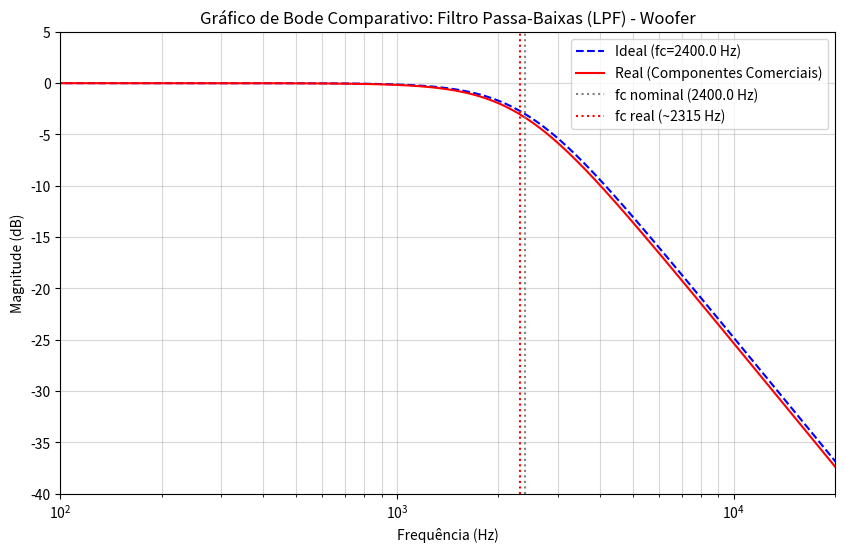
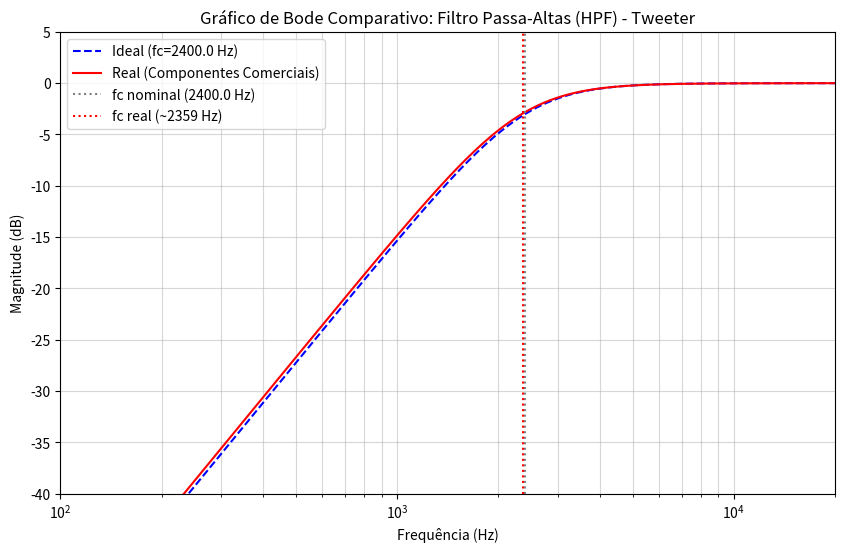

These charts were generated, in order, by the following Python code:
import numpy as np
import matplotlib.pyplot as plt
import math

# Tabelas de Valores Comerciais Padrão
CAPACITORES_COMERCIAIS_uF = [
    1.0, 1.2, 1.5, 1.8, 2.2, 2.7, 3.3, 3.9, 4.7, 5.6, 6.8, 8.2, 10,
    12, 15, 18, 22, 27, 33, 39, 47, 56, 68, 82, 100
]

INDUTORES_COMERCIAIS_mH = [
    0.10, 0.12, 0.15, 0.18, 0.22, 0.27, 0.33, 0.39, 0.47, 0.56, 0.68,
    0.82, 1.0, 1.2, 1.5, 1.8, 2.2, 2.7, 3.3, 3.9, 4.7, 5.6, 6.8, 8.2,
    10, 12, 15
]

def calcular_componentes_ideais(fc, R):
    L_ideal = (R * math.sqrt(2)) / (2 * math.pi * fc)
    C_ideal = 1 / (2 * math.pi * fc * R * math.sqrt(2))
    return L_ideal, C_ideal

def encontrar_mais_proximo(valor_ideal, lista_comercial):
    return min(lista_comercial, key=lambda x: abs(x - valor_ideal))

def plotar_grafico_bode(fc, R, L_ideal, C_ideal, L_real, C_real, tipo_filtro='LPF'):
    freq = np.logspace(1, 5, 500) # De 10 Hz a 100 kHz
    omega = 2 * np.pi * freq

    # Resposta Ideal de Butterworth
    if tipo_filtro == 'LPF':
        mag_ideal = 20 * np.log10(1 / np.sqrt(1 + (freq / fc)**4))
        # Função de Transferência Real (LPF: 1 / (s^2*LC + s*L/R + 1))
        H_real = 1 / (1 - omega**2 * L_real * C_real + 1j * omega * L_real / R)
        titulo = 'Filtro Passa-Baixas (LPF) - Woofer'
    elif tipo_filtro == 'HPF':
        mag_ideal = 20 * np.log10(1 / np.sqrt(1 + (fc / freq)**4))
        # Função de Transferência Real (HPF: s^2 / (s^2 + s/(RC) + 1/(LC)))
        H_real = (-omega**2) / (1/(L_real*C_real) - omega**2 + 1j * omega / (R * C_real))
        titulo = 'Filtro Passa-Altas (HPF) - Tweeter'
    else:
        return

    mag_real = 20 * np.log10(np.abs(H_real))

    # Plotagem
    plt.figure(figsize=(10, 6))
    plt.semilogx(freq, mag_ideal, 'b--', label=f'Ideal (fc={fc} Hz)')
    plt.semilogx(freq, mag_real, 'r-', label='Real (Componentes Comerciais)')
    plt.axvline(x=fc, color='gray', linestyle=':', label=f'fc nominal ({fc} Hz)')
    
    # Calcula e marca a nova fc real
    fc_real_idx = np.argmin(np.abs(mag_real - (-3)))
    fc_real = freq[fc_real_idx]
    plt.axvline(x=fc_real, color='red', linestyle=':', label=f'fc real (~{int(fc_real)} Hz)')
    
    plt.title(f'Gráfico de Bode Comparativo: {titulo}')
    plt.xlabel('Frequência (Hz)')
    plt.ylabel('Magnitude (dB)')
    plt.grid(True, which="both", ls="-", alpha=0.5)
    plt.xlim(100, 20000)
    plt.ylim(-40, 5)
    plt.legend()
    plt.show()

def main():
    # Parâmetros do Projeto
    frequencia_corte = 2400.0  # Hz
    impedancia_carga = 4.0    # Ohms

    print("--- Projeto de Crossover Passivo de 2ª Ordem para Sistemas de Áudio ---")
    print(f"Parâmetros: Frequência de Corte = {frequencia_corte} Hz, Impedância = {impedancia_carga} Ohms\n")

    # Calcular os valores ideais
    L_ideal_H, C_ideal_F = calcular_componentes_ideais(frequencia_corte, impedancia_carga)
    L_ideal_mH = L_ideal_H * 1000
    C_ideal_uF = C_ideal_F * 1e6

    print("--- Valores Ideais Calculados ---")
    print(f"Indutor Ideal (L): {L_ideal_mH:.3f} mH")
    print(f"Capacitor Ideal (C): {C_ideal_uF:.3f} μF\n")

    # Sugerir componentes reais
    L_real_mH = encontrar_mais_proximo(L_ideal_mH, INDUTORES_COMERCIAIS_mH)
    C_real_uF = encontrar_mais_proximo(C_ideal_uF, CAPACITORES_COMERCIAIS_uF)
    L_real_H = L_real_mH / 1000
    C_real_F = C_real_uF / 1e6
    
    print("--- Componentes Comerciais Mais Próximos Selecionados ---")
    print(f"Indutor Real (L): {L_real_mH} mH")
    print(f"Capacitor Real (C): {C_real_uF} μF\n")

    # Gerar Gráfico de Bode comparativo
    print("Gerando gráficos de Bode...")
    
    # Filtro Passa-Baixas (LPF)
    plotar_grafico_bode(frequencia_corte, impedancia_carga, L_ideal_H, C_ideal_F, L_real_H, C_real_F, 'LPF')
    
    # Filtro Passa-Altas (HPF)
    plotar_grafico_bode(frequencia_corte, impedancia_carga, L_ideal_H, C_ideal_F, L_real_H, C_real_F, 'HPF')

    print("Análise concluída.")

if __name__ == '__main__':
    main()